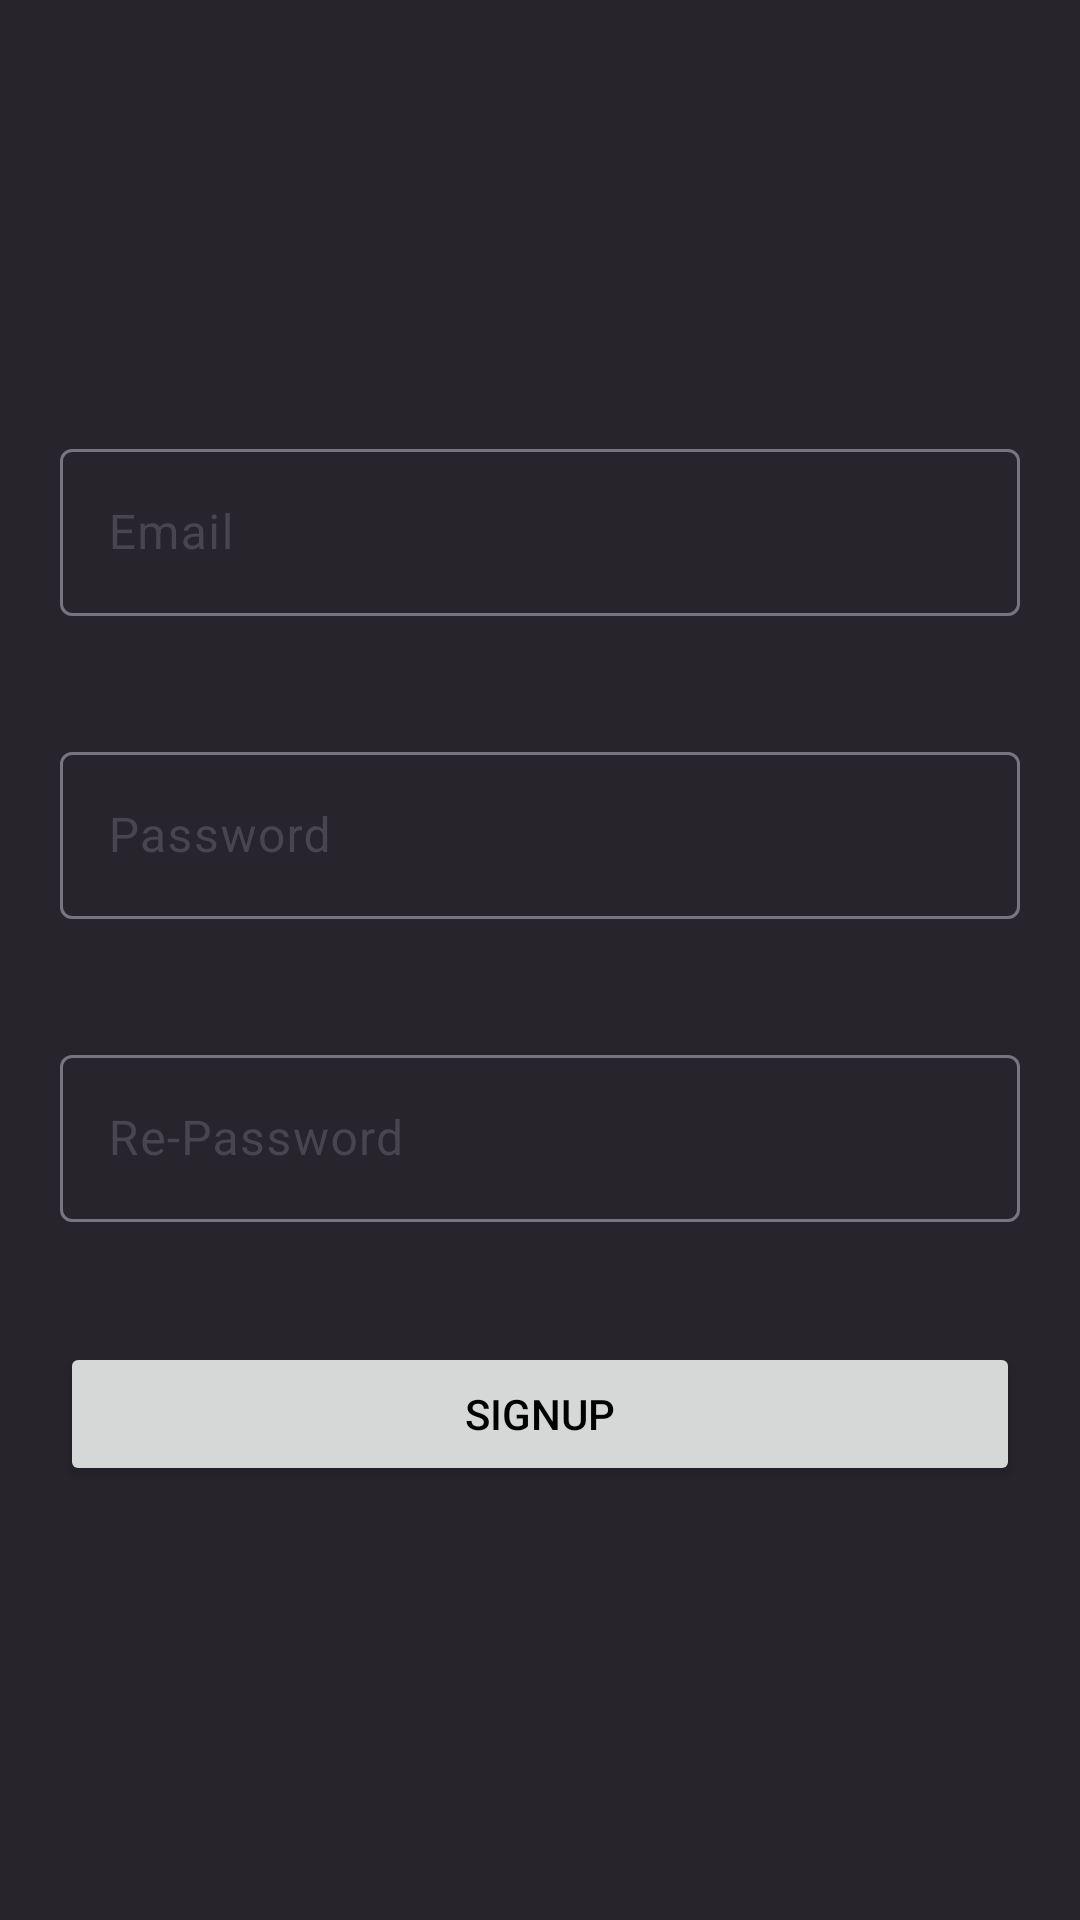

Android layout source for this screen:
<!-- AndroidManifest.xml: application theme Theme.SportStore -->
<!-- res/layout/fragment_signup.xml -->
<?xml version="1.0" encoding="utf-8"?>
<LinearLayout xmlns:android="http://schemas.android.com/apk/res/android"
    xmlns:app="http://schemas.android.com/apk/res-auto"
    android:orientation="vertical"
    xmlns:tools="http://schemas.android.com/tools"
    android:layout_width="match_parent"
    android:layout_height="match_parent"
    android:background="@color/dark_gray"
    android:gravity="center"
    tools:context=".ui.auth.signup.SignupFragment">

    
    <com.google.android.material.textfield.TextInputLayout
        android:layout_width="match_parent"
        android:layout_margin="20dp"
        android:layout_height="wrap_content"
        app:hintTextColor="@color/light_yellow"
        android:hint="@string/email">

        <com.google.android.material.textfield.TextInputEditText
            android:id="@+id/editTextEmail"
            android:layout_width="match_parent"
            android:layout_height="wrap_content"
            android:textColor="@color/fluorescent_yellow"
            android:inputType="textEmailAddress" />

    </com.google.android.material.textfield.TextInputLayout>

    <com.google.android.material.textfield.TextInputLayout
        android:layout_width="match_parent"
        android:layout_height="wrap_content"
        android:layout_margin="20dp"
        app:hintTextColor="@color/light_yellow"
        android:hint="@string/password">

        <com.google.android.material.textfield.TextInputEditText
            android:id="@+id/editTextPassword"
            android:layout_width="match_parent"
            android:layout_height="wrap_content"
            android:textColor="@color/fluorescent_yellow"
            android:inputType="textPassword" />

    </com.google.android.material.textfield.TextInputLayout>

    <com.google.android.material.textfield.TextInputLayout
        android:layout_width="match_parent"
        android:layout_height="wrap_content"
        android:layout_margin="20dp"
        app:hintTextColor="@color/light_yellow"
        android:hint="@string/re_password">

        <com.google.android.material.textfield.TextInputEditText
            android:id="@+id/editTextRePassword"
            android:layout_width="match_parent"
            android:layout_height="wrap_content"
            android:textColor="@color/fluorescent_yellow"
            android:inputType="textPassword" />

    </com.google.android.material.textfield.TextInputLayout>

    <Button
        android:id="@+id/buttonSignup"
        android:layout_width="match_parent"
        android:layout_height="wrap_content"
        android:textColor="@color/black"
        android:layout_margin="20dp"
        android:text="@string/signup"/>


</LinearLayout>
<!-- resources referenced by this layout -->
<resources>
  <color name="black">#000000</color>
  <color name="dark_gray">#28242c</color>
  <color name="fluorescent_yellow">#dede50</color>
  <color name="light_yellow">#F5EA8E</color>
  <string name="email">Email</string>
  <string name="password">Password</string>
  <string name="re_password">Re-Password</string>
  <string name="signup">signup</string>
  <style name="Theme.SportStore" parent="Base.Theme.SportStore" />
  <style name="Base.Theme.SportStore" parent="Theme.Material3.DayNight">
          
           <item name="colorPrimary">@color/fluorescent_yellow</item>
      </style>
</resources>
